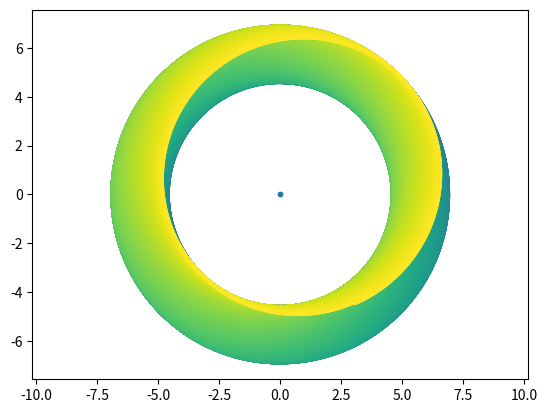

Generate this figure with matplotlib:

import numpy as np


rMR0 = 4.60 # la distancia M - S inicial
vMR0 = 5.10e-1 # velocidad inicial de MR
c_a = 9.90e-1 # el factor que multiplica a la acelaración

TMR = 8.80e+1 #periodo de la órbita de mercurio
rS = 2.95e-7 # radio de Sw del sol
rL2 = 8.19e-7 # momento angular de mercutoi

MRelX = [0]
MRelY = [rMR0]

MRelR = np.array([MRelX[0], MRelY[0]]) #pos. inicial de M
MRelV = np.array([vMR0, 0]) #vel.inicial de M

#creeamos una version no relativista:
Mx = [rMR0]
My = [0]
Mr = np.array([MRelX[0], MRelY[0]]) #pos. inicial de M
Mv = np.array([vMR0, 0]) #vel.inicial de M



Sx = [0]    #coordenadas del sol
Sy = [0]



dt = 2 * vMR0 / c_a / 20

def module(vec):
    return (vec[0]**2 + vec[1]**2)**0.5

def computeDistance(pl1, pl2):
    d = ((pl2[1]-pl1[1])**2 + (pl2[0]-pl1[0])**2)**0.5
    return d



def updateCoord(Rold, Vold, alpha=0, beta=0):
    modRold = module(Rold)

    temp = 1 + alpha * rS / modRold + beta * rL2 / modRold**2
    aMs = c_a * temp / modRold**2

    vec_aMS = -aMs * (Rold / modRold)

    Vnew = Vold + vec_aMS * dt

    Rnew = Rold + Vnew * dt
    return Rnew, Vnew


t = 0.0
alpha = 0
beta = 3e5
distPrev = 0
dist = 0
r0 = dt * 10
while t < TMR*200:

    MRelR, MRelV = updateCoord(MRelR,  MRelV , alpha, beta)
    Mr, Mv = updateCoord(Mr,  Mv)
    
    MRelX.append(MRelR[0])
    MRelY.append(MRelR[1])

    Mx.append(Mr[0])
    My.append(Mr[1])   
    
    distRel = computeDistance([Sx, Sy], [MRelX[-1], MRelY[-1]])
    distNRel = computeDistance([Sx, Sy], [Mx[-1], My[-1]])

    t = t + dt


import matplotlib.pyplot as plt
from matplotlib import cm


col = np.linspace(-1, 1, num=len(MRelX))
print(len(col))
#plt.plot(MRelX, MRelY, '-', markersize = 1)
plt.scatter(MRelX, MRelY, c=col, s=3)

#plt.plot(Mx, My, '.', markersize = 1)
plt.axis("equal")
plt.scatter(Sx[0], Sy[0], s = 10)
plt.show()